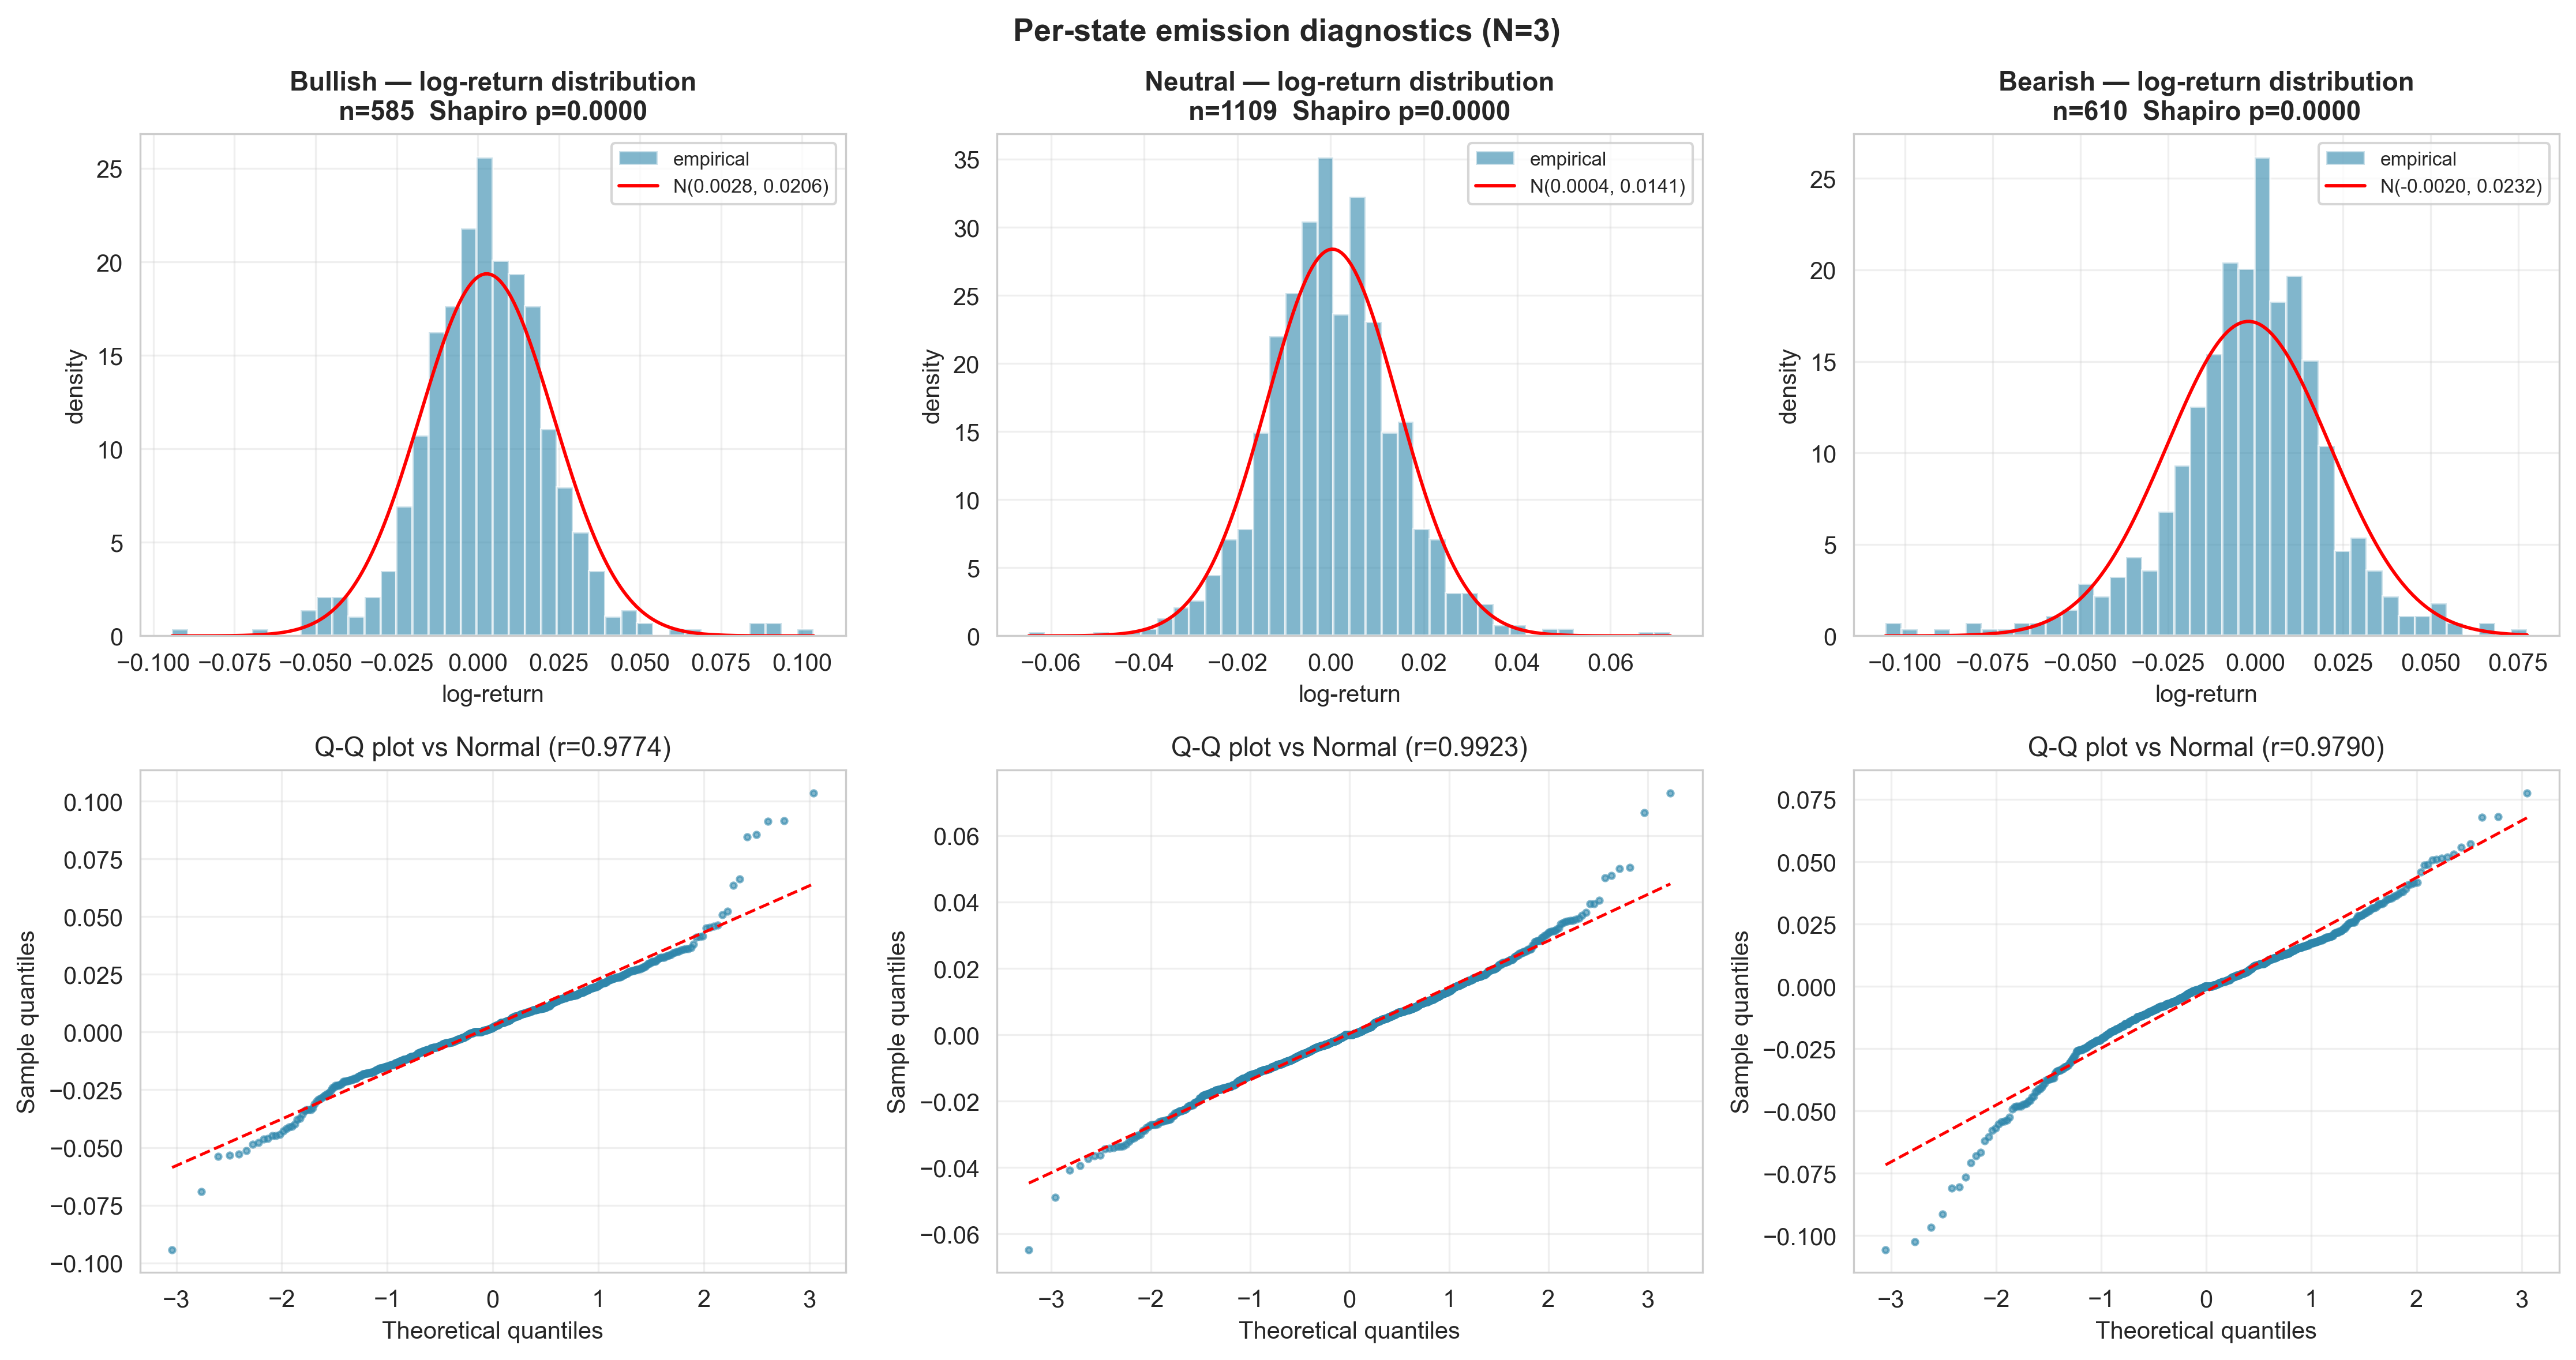

The table this chart was drawn from, first rows:
state_id, state_label, n_observations, frequency_pct, mean_logret, std_logret, skewness, kurtosis, shapiro_W, shapiro_pvalue, shapiro_normal, jarque_bera_stat, jb_pvalue, jb_normal, persistence
0, Bullish, 585, 25.39, 0.002756, 0.0206, 0.2832, 3.4, 0.9587, 0.0, False, 289.6, 0.0, False, 0.955
1, Neutral, 1109, 48.13, 0.000381, 0.01405, 0.2359, 1.684, 0.9864, 0.0, False, 141.3, 0.0, False, 0.9708
2, Bearish, 610, 26.48, -0.001975, 0.02322, -0.6606, 2.432, 0.9603, 0.0, False, 194.7, 0.0, False, 0.9651
, FOOTNOTE: Non-normality is expected for …, , , , , , , , , , , , , 
